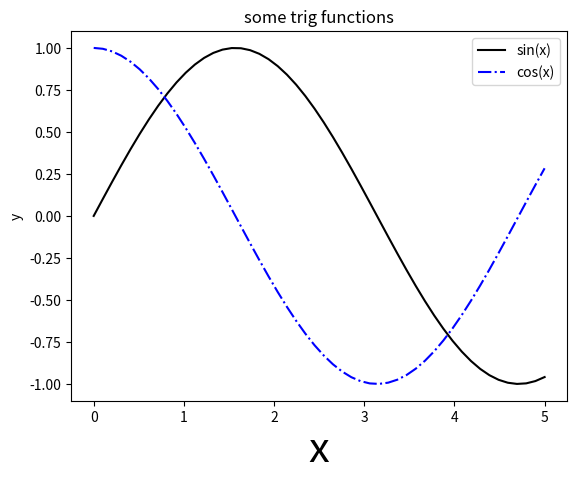

This chart was generated by the following Python code:
import numpy as np
import matplotlib.pyplot as plt

np.random.seed(1234)

x = np.linspace(0, 5)
y = np.sin(x)
z = np.cos(x)

plt.figure(1)
plt.plot(x, y, 'k-',
         x, z, 'b-.')
plt.legend(['sin(x)','cos(x)'])
plt.xlabel('x', fontsize=30)
plt.ylabel('y')
plt.title('some trig functions')

 